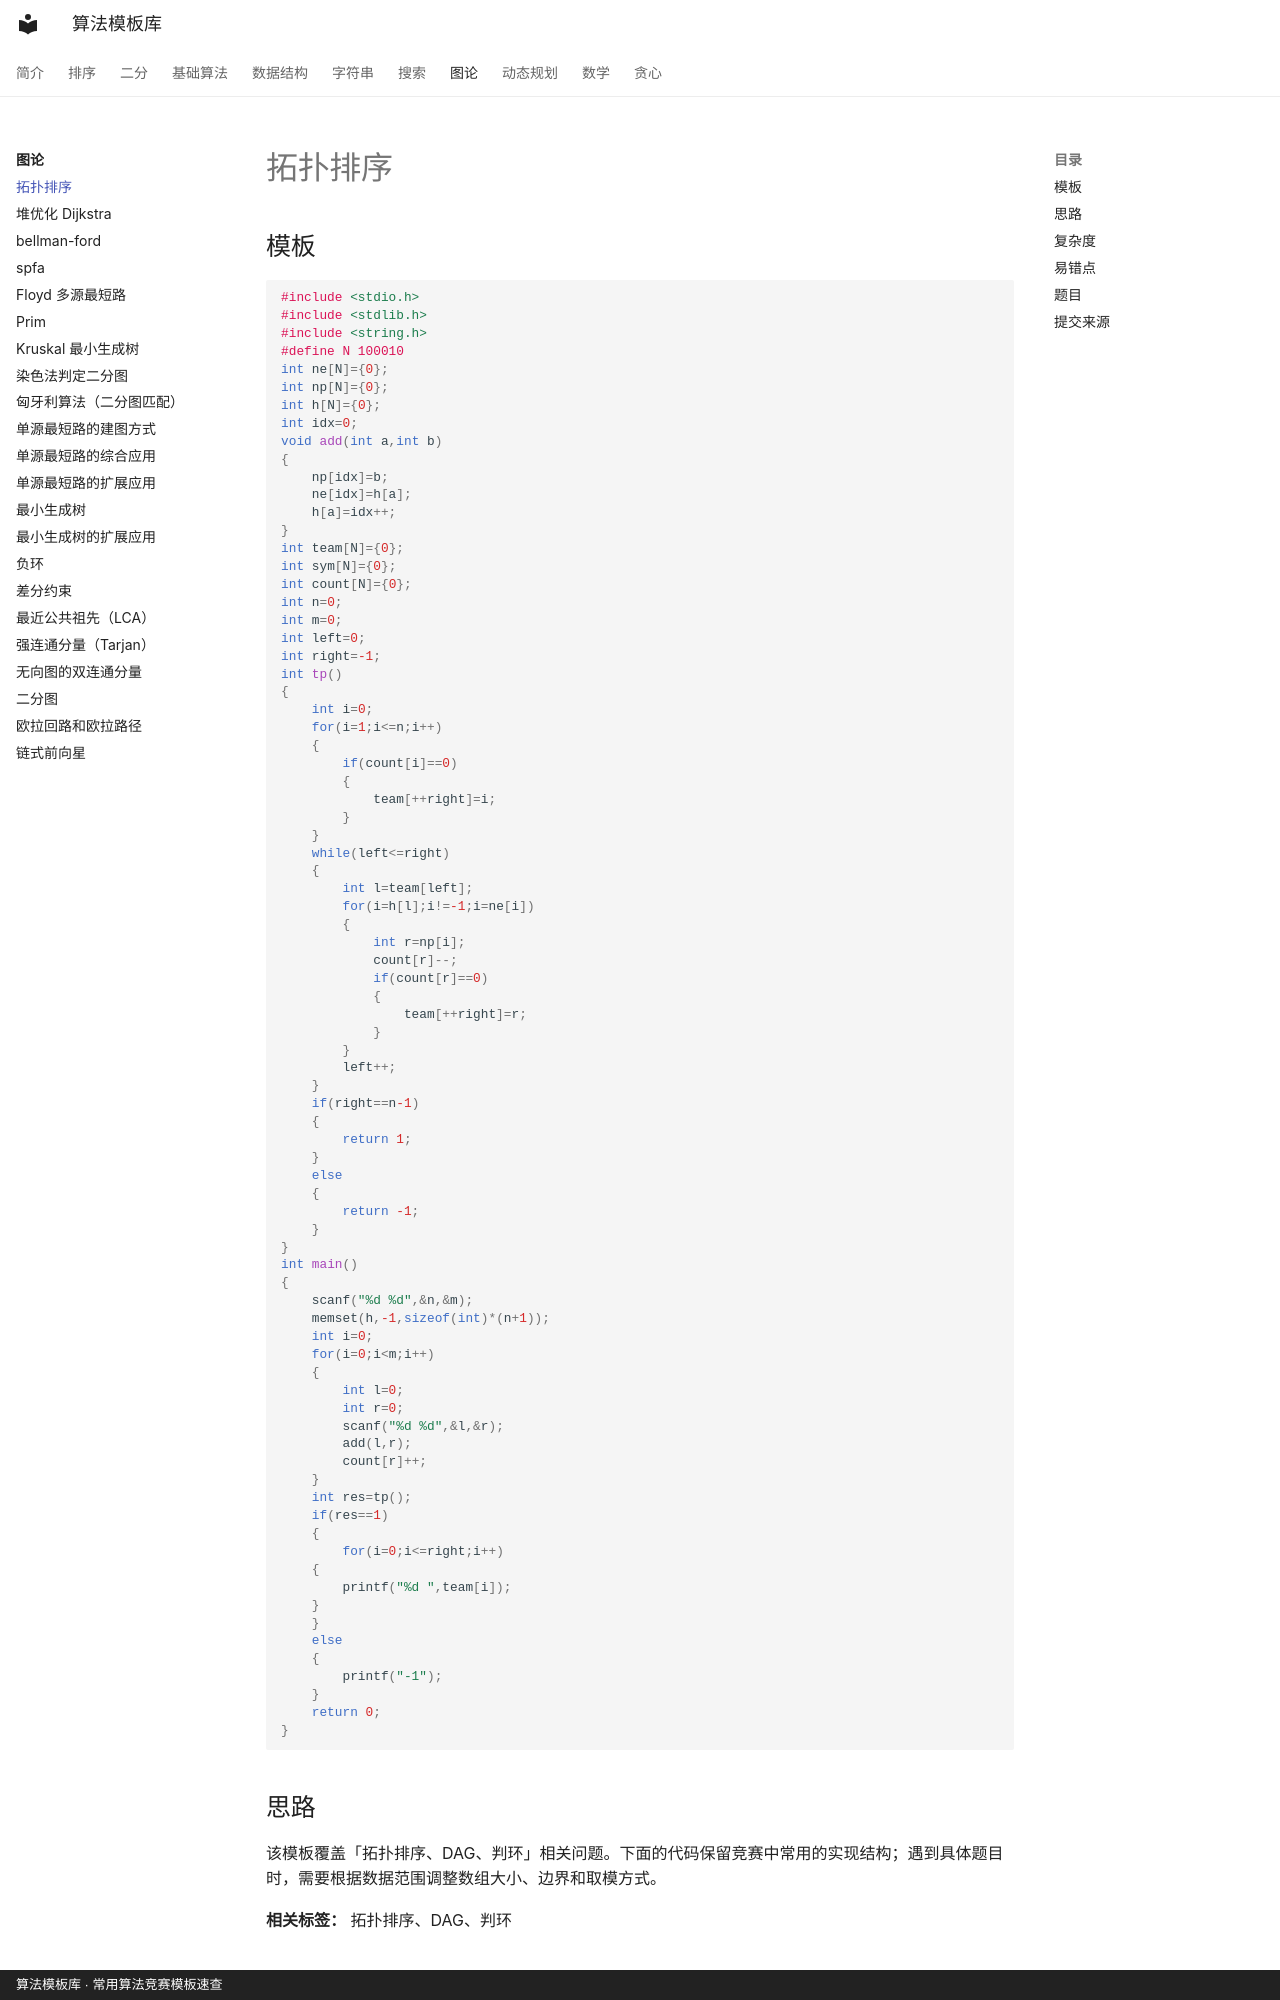

repository: xirneJ/algorithm-templates · page: graph/topo-sort/index.html · generator: mkdocs · copyright: 算法模板库 · 常用算法竞赛模板速查

---
title: "拓扑排序"
description: "对有向无环图求拓扑序，同时可以用来判断图中是否存在环。"
tags:
  - "拓扑排序"
  - "DAG"
  - "判环"
---

# 拓扑排序

## 模板

```cpp
#include <stdio.h>
#include <stdlib.h>
#include <string.h>
#define N 100010
int ne[N]={0};
int np[N]={0};
int h[N]={0};
int idx=0;
void add(int a,int b)
{
    np[idx]=b;
    ne[idx]=h[a];
    h[a]=idx++;
}
int team[N]={0};
int sym[N]={0};
int count[N]={0};
int n=0;
int m=0;
int left=0;
int right=-1;
int tp()
{
    int i=0;
    for(i=1;i<=n;i++)
    {
        if(count[i]==0)
        {
            team[++right]=i;
        }
    }
    while(left<=right)
    {
        int l=team[left];
        for(i=h[l];i!=-1;i=ne[i])
        {
            int r=np[i];
            count[r]--;
            if(count[r]==0)
            {
                team[++right]=r;
            }
        }
        left++;
    }
    if(right==n-1)
    {
        return 1;
    }
    else
    {
        return -1;
    }
}
int main()
{
    scanf("%d %d",&n,&m);
    memset(h,-1,sizeof(int)*(n+1));
    int i=0;
    for(i=0;i<m;i++)
    {
        int l=0;
        int r=0;
        scanf("%d %d",&l,&r);
        add(l,r);
        count[r]++;
    }
    int res=tp();
    if(res==1)
    {
        for(i=0;i<=right;i++)
    {
        printf("%d ",team[i]);
    }
    }
    else
    {
        printf("-1");
    }
    return 0;
}
```
